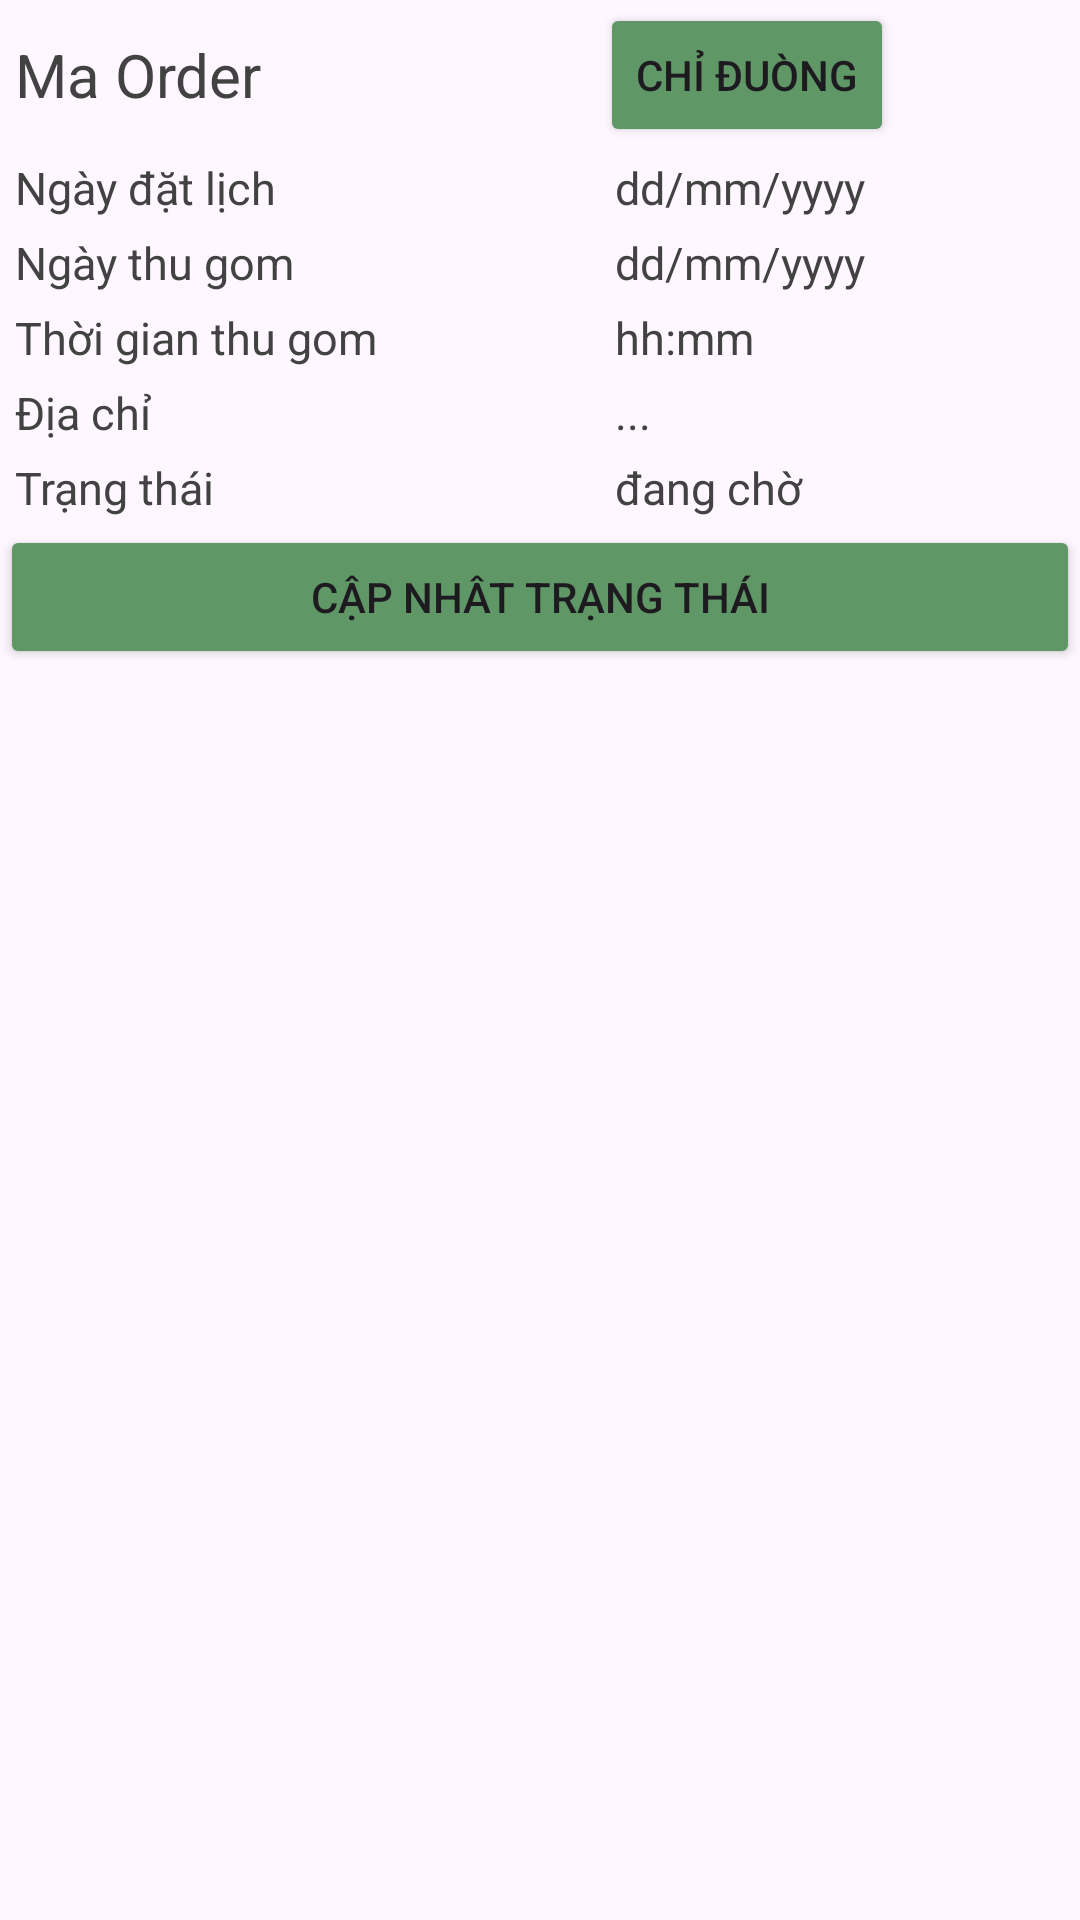

Here is an Android app screen rendered from its layout file. Give the layout XML and the strings, colors and styles it references.
<!-- AndroidManifest.xml: application theme Theme.Exe201 -->
<!-- res/layout/order_row.xml -->
<?xml version="1.0" encoding="utf-8"?>
<RelativeLayout xmlns:android="http://schemas.android.com/apk/res/android"
    android:layout_width="match_parent"
    android:layout_height="match_parent">
    <LinearLayout
        android:id="@+id/LLOrderCode"
        android:layout_width="match_parent"
        android:layout_height="wrap_content"
        android:orientation="horizontal">
        <TextView
            android:id="@+id/tvOrderCode"
            android:layout_width="200dp"
            android:layout_height="50dp"
            android:text="Ma Order"
            android:paddingLeft="5dp"
            android:gravity="center_vertical"
            android:textSize="20dp"
            android:textColor="@color/cardview_dark_background"/>
        <Button
            android:id="@+id/btnGuide"
            android:layout_width="wrap_content"
            android:layout_height="wrap_content"
            android:layout_gravity="center_vertical"
            android:text="chỉ đuòng"
            android:drawableLeft="@drawable/baseline_maps_home_work_24"
            android:drawableTint="#FFFFFF"
            android:backgroundTint="#5F9866">
        </Button>
    </LinearLayout>
    <LinearLayout
        android:id="@+id/LLCreateDate"
        android:layout_width="match_parent"
        android:layout_height="wrap_content"
        android:layout_below="@+id/LLOrderCode"
        android:orientation="horizontal">
        <TextView
            android:layout_width="200dp"
            android:layout_height="25dp"
            android:text="Ngày đặt lịch"
            android:paddingLeft="5dp"
            android:gravity="center_vertical"
            android:textSize="15sp"
            android:textColor="@color/cardview_dark_background"/>

        <TextView
            android:id="@+id/tvCreateDate"
            android:layout_width="200dp"
            android:layout_height="25dp"
            android:text="dd/mm/yyyy"
            android:paddingLeft="5dp"
            android:gravity="center_vertical"
            android:textSize="15sp"
            android:textColor="@color/cardview_dark_background"/>

    </LinearLayout>
    <LinearLayout
        android:id="@+id/LLOrderDate"
        android:layout_width="match_parent"
        android:layout_height="wrap_content"
        android:layout_below="@+id/LLCreateDate"
        android:orientation="horizontal">
        <TextView
            android:layout_width="200dp"
            android:layout_height="25dp"
            android:text="Ngày thu gom"
            android:paddingLeft="5dp"
            android:gravity="center_vertical"
            android:textSize="15sp"
            android:textColor="@color/cardview_dark_background"/>

        <TextView
            android:id="@+id/tvOrderDate"
            android:layout_width="200dp"
            android:layout_height="25dp"
            android:text="dd/mm/yyyy"
            android:paddingLeft="5dp"
            android:gravity="center_vertical"
            android:textSize="15sp"
            android:textColor="@color/cardview_dark_background"/>

    </LinearLayout>
    <LinearLayout
        android:id="@+id/LLOrderTime"
        android:layout_width="match_parent"
        android:layout_height="wrap_content"
        android:layout_below="@+id/LLOrderDate"
        android:orientation="horizontal">
        <TextView
            android:layout_width="200dp"
            android:layout_height="25dp"
            android:text="Thời gian thu gom"
            android:paddingLeft="5dp"
            android:gravity="center_vertical"
            android:textSize="15sp"
            android:textColor="@color/cardview_dark_background"/>

        <TextView
            android:id="@+id/tvOrderTime"
            android:layout_width="200dp"
            android:layout_height="25dp"
            android:text="hh:mm"
            android:paddingLeft="5dp"
            android:gravity="center_vertical"
            android:textSize="15sp"
            android:textColor="@color/cardview_dark_background"/>

    </LinearLayout>
    <LinearLayout
        android:id="@+id/LLAddress"
        android:layout_width="match_parent"
        android:layout_height="wrap_content"
        android:layout_below="@+id/LLOrderTime"
        android:orientation="horizontal">
        <TextView
            android:layout_width="200dp"
            android:layout_height="25dp"
            android:text="Địa chỉ"
            android:paddingLeft="5dp"
            android:gravity="center_vertical"
            android:textSize="15sp"
            android:textColor="@color/cardview_dark_background"/>

        <TextView
            android:id="@+id/tvAddress"
            android:layout_width="wrap_content"
            android:maxWidth="200dp"
            android:layout_height="wrap_content"
            android:text="..."
            android:paddingLeft="5dp"
            android:gravity="center_vertical"
            android:textSize="15sp"
            android:textColor="@color/cardview_dark_background"/>

    </LinearLayout>
    <LinearLayout
        android:id="@+id/LLStatus"
        android:layout_width="match_parent"
        android:layout_height="wrap_content"
        android:layout_below="@+id/LLAddress"
        android:orientation="horizontal">
        <TextView
            android:layout_width="200dp"
            android:layout_height="25dp"
            android:text="Trạng thái"
            android:paddingLeft="5dp"
            android:gravity="center_vertical"
            android:textSize="15sp"
            android:textColor="@color/cardview_dark_background"/>

        <TextView
            android:id="@+id/tvStatus"
            android:layout_width="200dp"
            android:layout_height="25dp"
            android:text="đang chờ"
            android:paddingLeft="5dp"
            android:gravity="center_vertical"
            android:textSize="15sp"
            android:textColor="@color/cardview_dark_background"/>
    </LinearLayout>

























    <Button
        android:id="@+id/btnStatus"
        android:layout_width="match_parent"
        android:layout_height="wrap_content"
        android:layout_below="@id/LLStatus"
        android:layout_centerHorizontal="true"
        android:text="Cập nhât trạng thái"
        android:backgroundTint="#5F9866">
    </Button>
</RelativeLayout>
<!-- resources referenced by this layout -->
<resources>
  <style name="Theme.Exe201" parent="Base.Theme.Exe201" />
  <style name="Base.Theme.Exe201" parent="Theme.Material3.DayNight.NoActionBar">
          
          
      </style>
</resources>
